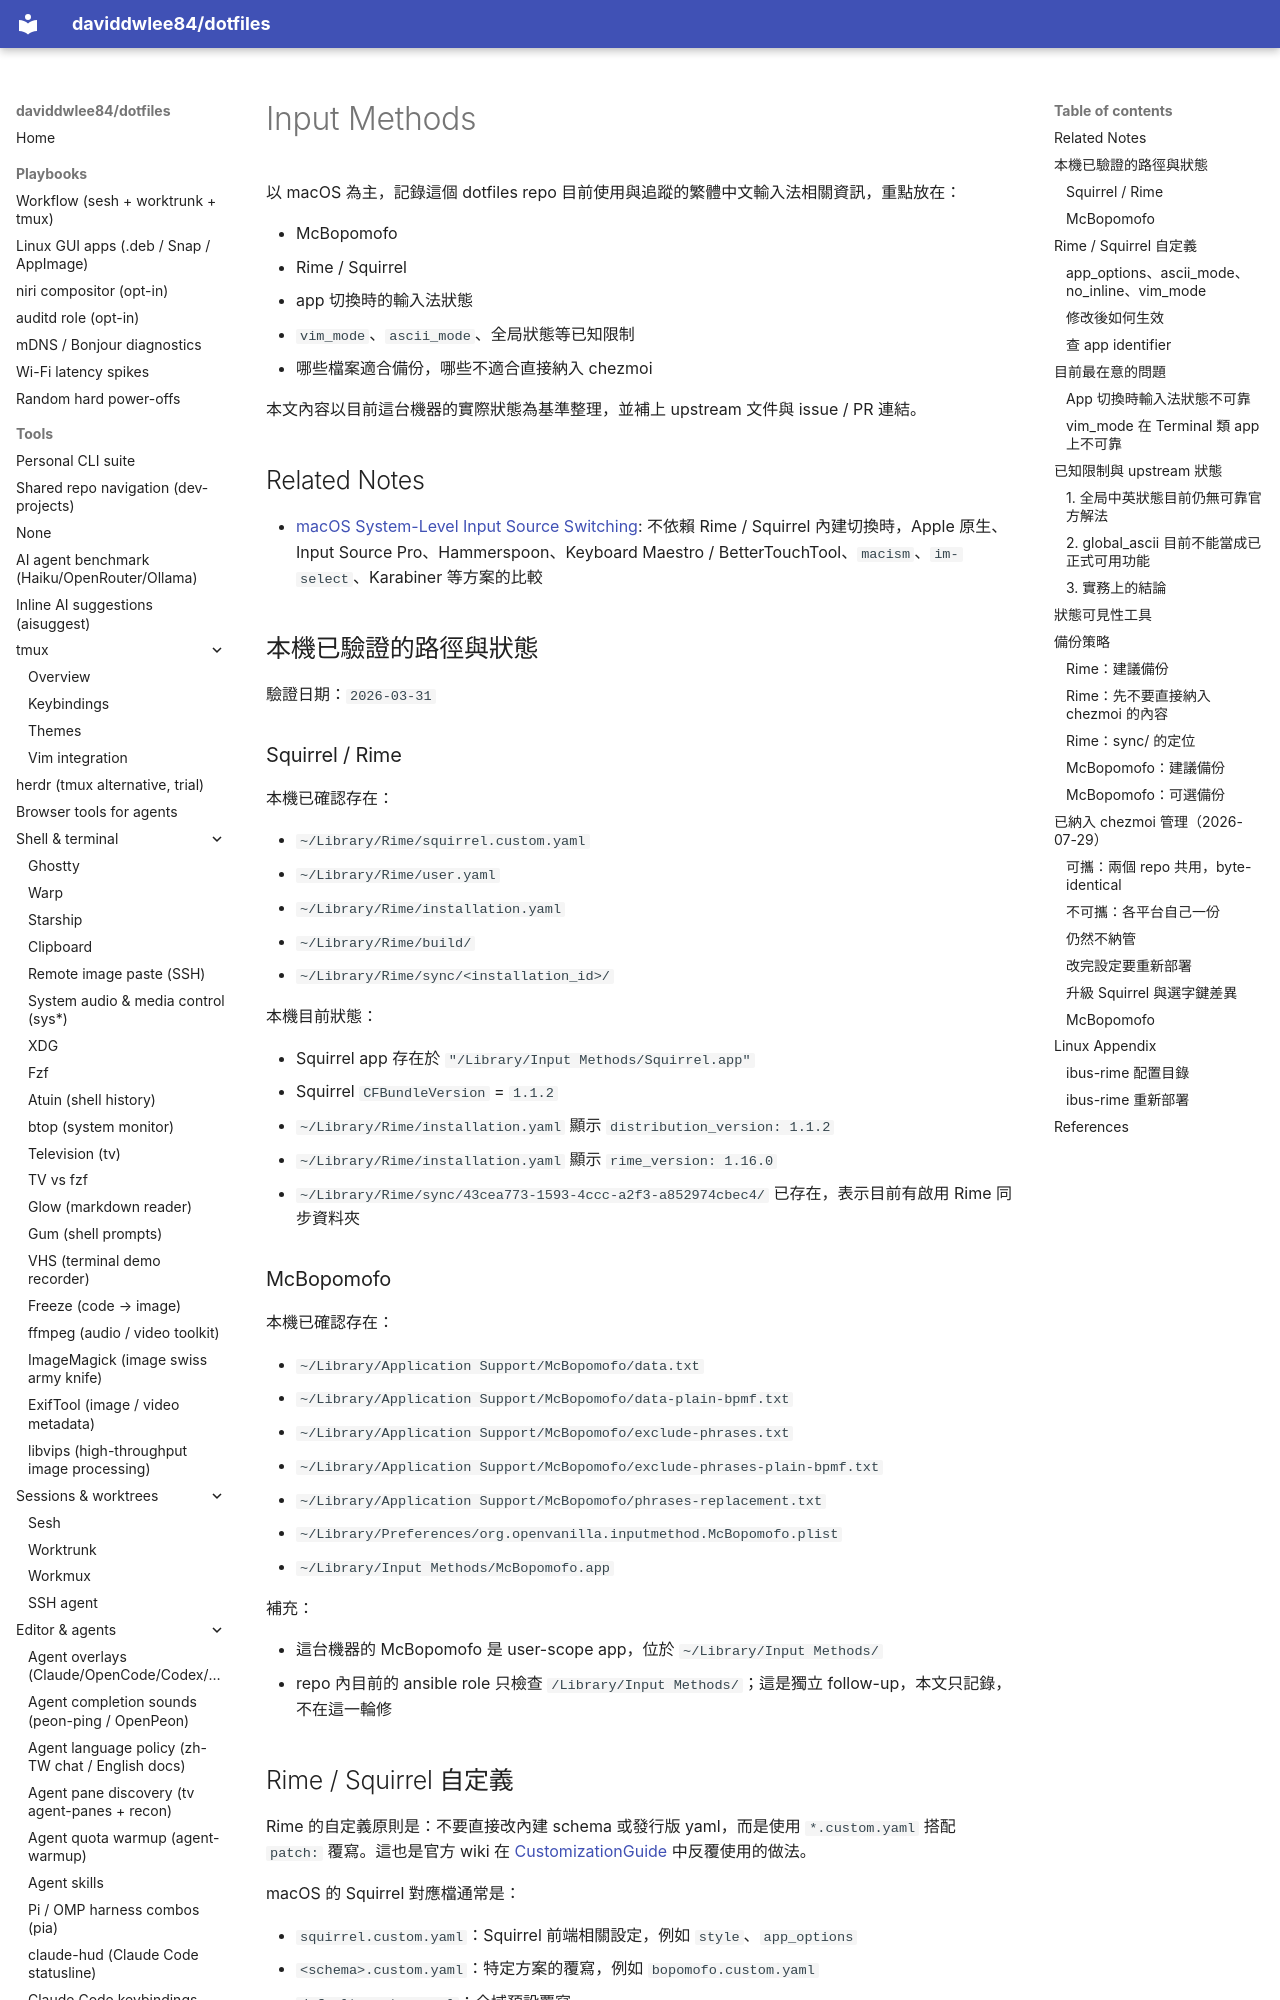

repository: daviddwlee84/dotfiles · page: input_methods/index.html · generator: mkdocs

# Input Methods

以 macOS 為主，記錄這個 dotfiles repo 目前使用與追蹤的繁體中文輸入法相關資訊，重點放在：

- McBopomofo
- Rime / Squirrel
- app 切換時的輸入法狀態
- `vim_mode`、`ascii_mode`、全局狀態等已知限制
- 哪些檔案適合備份，哪些不適合直接納入 chezmoi

本文內容以目前這台機器的實際狀態為基準整理，並補上 upstream 文件與 issue / PR 連結。

## Related Notes

- [macOS System-Level Input Source Switching](macos-system-switching.md): 不依賴 Rime / Squirrel 內建切換時，Apple 原生、Input Source Pro、Hammerspoon、Keyboard Maestro / BetterTouchTool、`macism`、`im-select`、Karabiner 等方案的比較

## 本機已驗證的路徑與狀態

驗證日期：`2026-03-31`

### Squirrel / Rime

本機已確認存在：

- `~/Library/Rime/squirrel.custom.yaml`
- `~/Library/Rime/user.yaml`
- `~/Library/Rime/installation.yaml`
- `~/Library/Rime/build/`
- `~/Library/Rime/sync/<installation_id>/`

本機目前狀態：

- Squirrel app 存在於 `"/Library/Input Methods/Squirrel.app"`
- Squirrel `CFBundleVersion` = `1.1.2`
- `~/Library/Rime/installation.yaml` 顯示 `distribution_version: 1.1.2`
- `~/Library/Rime/installation.yaml` 顯示 `rime_version: 1.16.0`
- `~/Library/Rime/sync/43cea773-1593-4ccc-a2f3-a852974cbec4/` 已存在，表示目前有啟用 Rime 同步資料夾

### McBopomofo

本機已確認存在：

- `~/Library/Application Support/McBopomofo/data.txt`
- `~/Library/Application Support/McBopomofo/data-plain-bpmf.txt`
- `~/Library/Application Support/McBopomofo/exclude-phrases.txt`
- `~/Library/Application Support/McBopomofo/exclude-phrases-plain-bpmf.txt`
- `~/Library/Application Support/McBopomofo/phrases-replacement.txt`
- `~/Library/Preferences/org.openvanilla.inputmethod.McBopomofo.plist`
- `~/Library/Input Methods/McBopomofo.app`

補充：

- 這台機器的 McBopomofo 是 user-scope app，位於 `~/Library/Input Methods/`
- repo 內目前的 ansible role 只檢查 `/Library/Input Methods/`；這是獨立 follow-up，本文只記錄，不在這一輪修
